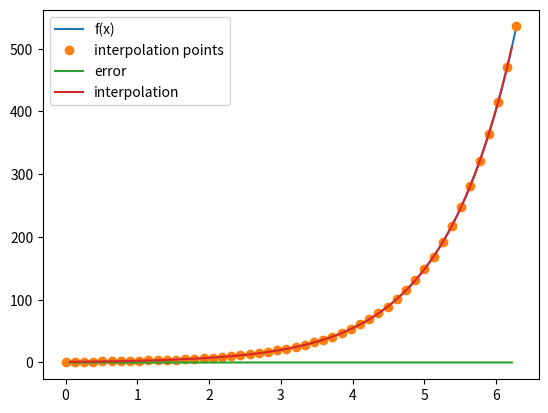

Here is the Python script that generated this plot:
import numpy as np
# Plot the result
import matplotlib.pyplot as plt
def barycentric_rational_interpolation(xs, ys, xx):
    count = 0
    n = len(xs)
    m = len(xx)
    w = np.ones(n)

    for j in range(n):
        for k in range(n):
            count += 1
            if j != k:
                w[j] *= 1 / (xs[j] - xs[k])

    yy = np.zeros(m)
    for i in range(m):
        numer = 0.0
        denom = 0.0

        for j in range(n):
            count += 1
            wj = w[j] / (xx[i] - xs[j])
            numer += wj * ys[j]
            denom += wj

        yy[i] = numer / denom

    print("barycentric steps= ", count)
    return yy
# Define the function to be interpolated
def f(x):
    return np.exp(x)


def main():
    n = 50
    # Define the interpolation points
    xs = np.linspace(0, 2*np.pi, n)
    ys = f(xs)
    
    # Define the points to be interpolated
    x = np.linspace(0, 2*np.pi, 100)

    # Compute the interpolation
    y = barycentric_rational_interpolation(xs, ys, x)

    # error = [abs(f(x[i]) - y[i]) for i in range(len(x))]
    error = np.abs(y - f(x))

    plt.plot(x, f(x), label='f(x)')
    plt.plot(xs, ys, 'o', label='interpolation points')
    plt.plot(x, error,label='error')
    plt.plot(x, y, label='interpolation')
    plt.legend()
    plt.show()


if __name__ == '__main__':
    main()